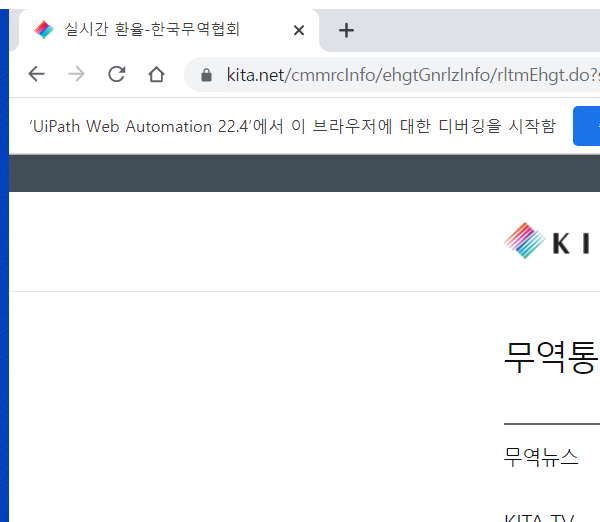
Workflow: Extract_EuroZoneRate

Step 1: Attach Browser 'chrome.exe 실시간' in window '실시간 환율-한국무역협회' (chrome.exe)

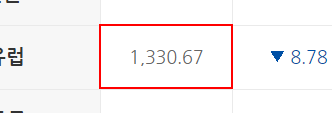
Step 2: get-text from the table cell